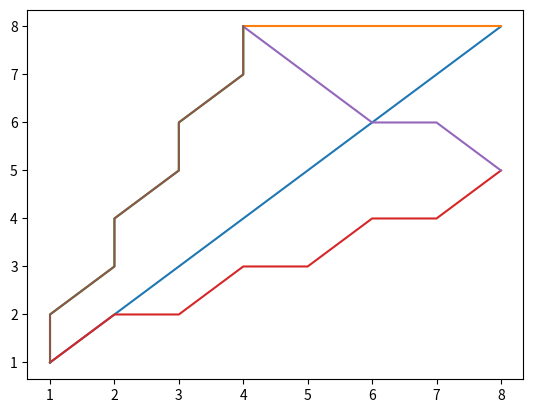

Reproduce this figure in Python.
import matplotlib.pyplot as plt


# TODO: Please go through the Breseham's algorithm and find the way
# [redacted]
# what was asked for. This does generalise well, if I write comments
# to explain everything maybe this will be okay


def bresenham_points(point1, point2):
    dx = abs(point2[0] - point1[0])
    dy = abs(point2[1] - point1[1])
    slope_error = dx - dy

    line_points = [point1]

    while True:
        double_error = slope_error * 2
        
        x, y = line_points[-1]

        if double_error > -dy:
            slope_error -= dy
            x += 1 if point2[0] > point1[0] else -1

        if double_error < dx:
            slope_error += dx
            y += 1 if point2[1] > point1[1] else -1

        new_point = (x, y)

        line_points.append(new_point)
        if abs(new_point[0] - point2[0]) < 0.1 and abs(new_point[1] - point2[1]) < 0.1:
            break

    return line_points

def draw_triangle(point1, point2, point3, verbose=False):
    """
    This uses Bresenham's algorithm to draw a triangle
    """

    lines = [bresenham_points(point1, point2)]
    lines.append(bresenham_points(point2, point3))
    lines.append(bresenham_points(point3, point1))

    if verbose:
        (print(line) for line in lines)

    for line_points in lines:
        plt.plot([point[0] for point in line_points], [point[1] for point in line_points])

    plt.show()


draw_triangle((1, 1), (8, 8), (4, 8))
draw_triangle((1, 1), (8, 5), (4, 8))

